pico-8 play session: no input (idle)

[t = 1 s] idle ~1s (no d-pad/buttons)
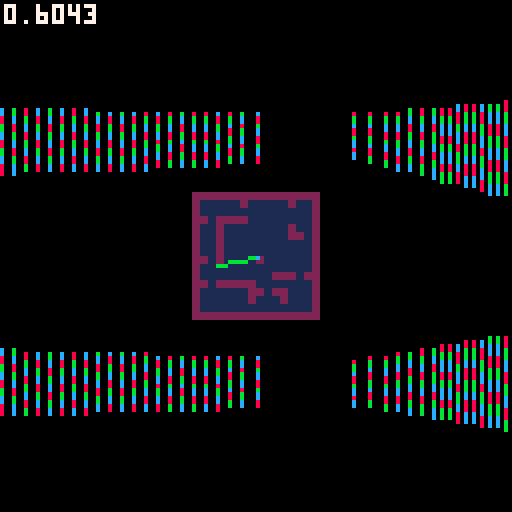

pico-8 cartridge
version 14
__lua__
--insane raycaster
--by super maria

local mapc=8
local mapw=16
local maph=16

local t = 0
local fov = 60/360
local planewidth = -2*sin(fov/2)/cos(fov/2)
local planeheight = 128/planewidth/2
local screenox = 0
local screenoy = 64
local screenh = 64
local screenw = 128
local zbuffer={}

local camera = {}
camera.x = 68/mapc
camera.y = 68/mapc
camera.z=0.5
camera.dir = 0
camera.dirx = -1
camera.diry = 0
camera.planex = 0
camera.planey = planewidth
camera.update = function()	
	camera.planex = planewidth*camera.diry
	camera.planey = -planewidth*camera.dirx
end


--entity
local entity = {
	x=8, y=8, z=0.5,
	spr = 4,
	remove = false,
	dist = -1,
	visible = true
}

function entity:new(o)
	o = o or {}
	setmetatable(o,self)
	self.__index = self
	return o
end

--player
local player = entity:new({
	ind = 0,
	dir = rnd(1),
	dirx = 0,
	diry = 0
})
function player:update()
	if(btn(0, self.ind)) do self.dir -= 0.01 end
	if(btn(1, self.ind)) do self.dir += 0.01 end

	self.dirx = cos(self.dir)
	self.diry = sin(self.dir)	

	if(btn(2,self.ind)) do 
		self.x += self.dirx/8
		self.y += self.diry/8
	end
	if(btn(3,self.ind)) do 
		self.x -= self.dirx/8
		self.y -= self.diry/8
	end

	if (btn(4,self.ind)) then self.z += 0.05 end
	if (btn(5,self.ind)) then self.z -= 0.05 end
	self.z = max(0,min(self.z,1))
end


local entities = {}
local player1, player2


function _init()
	player1 = player:new({ind=0})
	player2 = player:new({ind=1})
	add(entities,player1)
	add(entities,player2)

	--[[for i=0,25 do
		local e = entity.new{}
		repeat
			e.x = flr(rnd(mapw))
			e.y = flr(rnd(maph))
		until mget(e.x,e.y) != 2
		e.x += 0.5
		e.y += 0.5
		add(entities,e)
	end]]--
end

function _update()
	
	player1:update()
	player2:update()
	
	--camera.z = 0.5 + 0.15*sin(2*t)
	camera.z = max(0,min(camera.z,1))
end

function _draw()
	cls(0)

	sspr(0,32,64,16,0,0,128,32)
	sspr(0,32,64,16,0,64,128,32)

	screenoy = 0
	camera.x = player1.x
	camera.y = player1.y
	camera.z = player1.z
	camera.dirx = player1.dirx
	camera.diry = player1.diry
	camera.update()
	draw3d()

	screenoy = 64
	camera.x = player2.x
	camera.y = player2.y
	camera.z = player2.z
	camera.dirx = player2.dirx
	camera.diry = player2.diry
	camera.update()
	draw3d()

	drawmap()	
	
	print(stat(1),1,1,7)
	--line(32,0,32,63,12)
end

function drawmap()
	local scale = 1/4
	local p1x = player1.x*8*scale + 64 -16
	local p1y = player1.y*8*scale + 64 -16
	local p2x = player2.x*8*scale + 64 -16
	local p2y = player2.y*8*scale + 64 -16
	for ix=1,mapw do
		for iy=1,maph do
			local c = mget(ix-1,iy-1)
			local x = (ix-1)*mapc*scale + 64 - 16
			local y = (iy-1)*mapc*scale + 64 - 16
			rectfill(x,y,x+mapc*scale-1,y+mapc*scale-1,c)
		end
	end
	line(p1x,p1y,p1x+10*player1.dirx,p1y+10*player1.diry,11)
	line(p2x,p2y,p2x+10*player2.dirx,p2y+10*player2.diry,11)
	pset(p1x,p1y,12)	
	pset(p2x,p2y,12)
end

function draw3d()
	local stop = screenoy
	local svmid = screenoy+ screenh/2
	local sbottom = screenoy+screenh
	local sleft = screenox
	local sright = screenox+screenw

	
	-- level render
	for x=0,127 do
		-- raycasting
		local camerax = 2*x/128 -1
		local rayposx = camera.x
		local rayposy = camera.y
		local raydirx = camera.dirx + camera.planex * camerax;
		local raydiry = camera.diry + camera.planey * camerax;
		
		local mapx = flr(rayposx)
		local mapy = flr(rayposy)

		local sidedistx = nil
		local sidedisty = nil		
		local deltadistx = sqrt(1 + (raydiry * raydiry) / (raydirx * raydirx))
		local deltadisty = sqrt(1 + (raydirx * raydirx) / (raydiry * raydiry))
		if (deltadistx < 0) then deltadistx = 1000 end
		if (deltadisty < 0) then deltadisty = 1000 end
	
		local stepx=nil
		local stepy=nil
		local hit= false
		local side=nil

		if (raydirx < 0) then
			stepx = -1
			sidedistx = (rayposx - mapx) * deltadistx
		else
			stepx = 1
			sidedistx = (mapx + 1.0 - rayposx) * deltadistx
		end
		if (raydiry < 0) then
			stepy = -1
			sidedisty = (rayposy - mapy) * deltadisty
		else
			stepy = 1
			sidedisty = (mapy + 1.0 - rayposy) * deltadisty
		end
		
		while(not hit) do
			if (sidedistx < sidedisty) then
				sidedistx += deltadistx
				mapx += stepx
				side = false
			else
				sidedisty += deltadisty
				mapy += stepy
				side = true
			end

			if (mapx<0 or mapx>=mapw or mapy<0 or mapy>=maph) then break end
			if (mget(mapx,mapy)==2) then hit = true end
		
		end

		if (hit) then		
			-- calculate distance
			if (not side) then
				zbuffer[x] = (mapx - rayposx + (1 - stepx) / 2) / raydirx
				wallx = rayposy + zbuffer[x] * raydiry
			else           
				zbuffer[x] = (mapy - rayposy + (1 - stepy) / 2) / raydiry 
				wallx = rayposx + zbuffer[x] * raydirx
			end
			if (zbuffer[x] < 0) then zbuffer[x] = 10000 end


			-- wall render
			local d = zbuffer[x]
			local h = flr(planeheight / d)
			local l = flr(h * camera.z)
			local bottom = svmid + l
			local top = bottom - h

			if (dither(d,x)) then
				wallx -= flr(wallx)
				texx = flr(wallx * 8)
				if (not side and raydirx > 0) then texx = 8-texx-1 end
				if (side and raydiry < 0) then texx = 8-texx-1 end					
				
				local ya = top
				local inc = h*0.125
				local yb = ya+inc
				for yi=0,7 do
					if (max(ya,stop) < yb) then
						local color = sget(24+flr(texx),yi)
						line(x,max(ya,stop),x,min(yb-1,sbottom-1),color)

						
					end
					ya = yb
					yb += inc
				end
				if (x==32) print(sbottom..' '..yb,1,8,7)
					
				--[[
				if (side) then
					line(x,top,x,bottom,5)
				else
					line(x,top,x,bottom,6)
				end
				]]--
			else
				line(x,top,x,bottom,0)
			end

			--floor and sky
			--if (max(top,stop)>stop+1) then line(x,stop,x,top-1,12) end
			--if (min(bottom,sbottom)<sbottom-1) then line(x,bottom,x,sbottom-1,4) end
		end
	end

	--sprite render
	
	for e in all(entities) do 
		if (e.visible) then
			e.dist = sqrdist(e.x,e.y,camera.x,camera.y) 
		else
			e.dist = -1
		end
	end
	
	qsort(entities, function(a,b) return a.dist > b.dist end)
	
	for e in all(entities) do
		if (e.dist > 0 and e.dist < 25) then
		local sprx = e.x - camera.x
		local spry = e.y - camera.y
		local invdet = 1 / (camera.planex*camera.diry - camera.dirx*camera.planey)
		local transx = invdet * (camera.diry*sprx - camera.dirx*spry)
		local transy = invdet * (-camera.planey*sprx + camera.planex*spry)
		--local vmovescreen = flr(e.z / transy)

		local l = screenoy+screenh/2+flr(planeheight / transy / 2 * camera.z)
		local sprscreenx = flr(64 * (1 + transx/transy))
		local sprsize = abs(flr(planeheight / transy))
		local sprwidth = sprsize / 2
		local sprheight = sprsize / 2
		local xstart = flr(-sprwidth/2 + sprscreenx)
		local xend = flr(sprwidth/2 + sprscreenx)
		local ystart = flr(-sprheight + svmid+sprsize*(camera.z-0.5))
		local yend = flr(sprheight + svmid+sprsize*(camera.z-0.5))

		for stripe=max(xstart,sleft),min(xend-1,sright-1) do
			if (transy > 0.2 and transy < zbuffer[stripe] and dither(transy, stripe+1)) then
				local texx = flr((stripe - xstart) * 8 / sprwidth)
				local ya = ystart
				local inc = sprheight*0.125
				local yb = ya+inc
								
				for yi=0,15 do
					if (max(ya,0) < yb) then
						local color = sget(32+texx,yi%8)
						if (color != 0) then line(stripe,max(ya,stop),stripe,min(yb-1,sbottom-1),color) end
					end
					ya = yb
					yb += inc
				end
				
				--line(stripe,ystart,stripe,yend,8)
			end
		end
		end
	end
end

function dither(d,x)
	if (d < 2) return true;
	if (d < 3) return x % 2 == 0;
	if (d < 4) return x % 3 == 0;
	if (d < 5) return x % 4 == 0;
	return false;
end

function sqrdist(x1,y1,x2,y2)
	return (x1-x2)*(x1-x2) + (y1-y2)*(y1-y2)
end

function qsort(t, cmp, i, j)
	i = i or 1
	j = j or #t
	if i < j then
		local p = i
		for k = i, j - 1 do
			if cmp(t[k], t[j]) then
				t[p], t[k] = t[k], t[p]
				p = p + 1
			end
		end
		t[p], t[j] = t[j], t[p]
		qsort(t, cmp, i, p - 1)
		qsort(t, cmp, p + 1, j)  
	end
end
__gfx__
0000000066666666555555558cb8cb8c00667700006677000002200000000000000000000800008000bbbb0000667700006677003c3c3c700000000000000000
000000006666666655555555b8cb8cb8066777700667777000e822000000000000000000088008800bbbbbb00667777006677770c3c3c3c70000000000000000
007007006666666655555555cb8cb8cb02288820033bbb300e8882200000000000000000888888880bbbbbb0022ddd20033ddd303c773c370000000000000000
0007700066666666555555558cb8cb8c02288820033bbb30877706620002200000033000808888080b0bb0b0022ddd20033ddd30c37073c70000000000000000
000770006666666655555555b8cb8cb802288820033bbb30877006620088880000bbbb0088088088bbbbbbbb022ddd20033ddd303c707c370000000000000000
007007006666666655555555cb8cb8cb02288820033bbb3008776620082222800b3333b088888888b0bbbb0b022ddd20033ddd30c377c3c70000000000000000
0000000066666666555555558cb8cb8c02288820033bbb3000866200282e82823b3fb3b30880088000b00b00022ddd20033ddd303c3c3c370000000000000000
000000006666666655555555c8cb8cb802288820033bbb3000022000282882823b3bb3b30080080000b00b00022ddd20033ddd30c3c3c3700000000000000000
0088880000bbbb0000888800bbbbbbbb02288820033bbb3000082000082222800b3333b00000000000800800022ddd20033ddd3003c3c7000000000000000000
088888800bbbbbb008888880bb0000bb0222222003333330008002000088880000bbbb00000000000888888002222220033333300c3c3c700000000000000000
080880800b0bb0b008088080b000000b06677770066777700800002000022000000330000000000008088080066777700667777003c7c3700000000000000000
088888800bbbbbb008888880b000000b0667777006677770800880020000000000000000000000000888888006677770066777700c703c700000000000000000
00d00d0000d0dd0000d0dd00b000000b0066770000667700800880020000000000000000000000000888888000667700006677000370c3700000000000000000
00d00d00000d0d00000d0d00b000000b0006700000067000080000200000000000000000000000000088880000067000000670000c373c700000000000000000
00d00d0000d0d00000d0d000bb0000bb00088000000bb0000080020000000000000000000000000000800800000dd000000dd00003c3c3700000000000000000
0dd00d00000d0d00000d0d00bbbbbbbb00088000000bb0000002200000000000000000000000000000888800000dd000000dd0000c3c37000000000000000000
0d000d0000d0d00000d0d000888888887ffffff17ffffff100033000000220000002200000033000000000000000000000000000000770000000000000000000
0d000000000d0d00000d0d0088000088f8888882fbbbbbb3003bbb0000288e0000e8220000b77300000000000000000000000000000770000000000000000000
0d00000000d0d00000d0d00080000008f8222282fb3333b303bbbbb0028888e00e8882200b777630000000000000000000000000000770000000000000000000
0d000000000d0d00000d0d0080000008f8288282fb3bb3b33bbbbbbb2888888e87770662b7770663000000000000000000000000000770000000000000000000
00d0000000d0d00000d0d00080000008f8288282fb3bb3b33bbbbbbb2888888e87700662b7700663000000000000000000000000000770000000000000000000
00d00000000d0d00000d0d0080000008f8222282fb3333b303bbbbb002888880087766200b776630000000000000000000000000000770000000000000000000
d0d00000d0d0d00dd0d0d00d88000088f8888882fbbbbbb3003bbb00002888000086620000b66300000000000000000000000000000770000000000000000000
0d0000000d0d0dd00d0d0dd0888888881222222113333331000bb000000880000002200000033000000000000000000000000000000770000000000000000000
000000000000000000000000000000007ffffff17ffffff10003b0000002800000082000000b30008cb8cb700cb8c70000077000007c8bc007bc8bc800000000
00000000000000000000000000000000f8888882fbbbbbb30003b0000002800000082000000b3000b8cb8cb708cb8b700007700007b8bc807bc8bc8b00000000
00000000000000000000000000000000f8888882fbbbbbb30033bb00002288000088220000bb3300cb77b8c70b87bc700007700007cb78b07c8b77bc00000000
00000000000000000000000000000000f8888882fbbbbbb3033bbbb002288880088882200bbbb3308c707b870c70c87000077000078c07c078b707c800000000
00000000000000000000000000000000f8888882fbbbbbb3333bbbbb2228888888888222bbbbb333b8707cb708708b700007700007b807807bc7078b00000000
00000000000000000000000000000000f8888882fbbbbbb3333bbbbb2228888888888222bbbbb333cb77b8c70b87bc700007700007cb78b07c8b77bc00000000
00000000000000000000000000000000f8888882fbbbbbb30333bbb002228880088822200bbb33308cb8cb870cb8c87000077000078c8bc078bc8bc800000000
00000000000000000000000000000000122222211333333100033000000220000002200000033000c8cb8c7008cb8700000770000078bc8007c8bc8c00000000
00000000000000000000000000000000000000000000000000000000000000000000000000000000000880000000000022000022000000000000000000000000
00000000000000000000000000000000000000000000000000000000000000000000000000000000000aa0000000000028822882000000000000000000000000
0000000000000000000000000000000000000000000000000000000000000000000000000000000000077000000aa00008888880000000000000000000000000
000000000000000000000000000000000000000000000000000000000000000000000000000000008a7777a800a77a00028aa820000000000000000000000000
000000000000000000000000000000000000000000000000000000000000000000000000000000008a7777a800a77a00028aa820000000000000000000000000
0000000000000000000000000000000000000000000000000000000000000000000000000000000000077000000aa00008888880000000000000000000000000
00000000000000000000000000000000000000000000000000000000000000000000000000000000000aa0000000000028822882000000000000000000000000
00000000000000000000000000000000000000000000000000000000000000000000000000000000000880000000000022000022000000000000000000000000
00000000000000000000000000000000000000000000000000000000000000000000000000000000000000000000000033000033000000000000000000000000
0000000000000000000000000000000000000000000000000000000000000000000000000000000000000000000000003bb33bb3000000000000000000000000
0000000000000000000000000000000000000000000000000000000000000000000000000000000000000000000000000bbbbbb0000000000000000000000000
00000000000000000000000000000000000000000000000000000000000000000000000000000000000000000000000003baab30000000000000000000000000
00000000000000000000000000000000000000000000000000000000000000000000000000000000000000000000000003baab30000000000000000000000000
0000000000000000000000000000000000000000000000000000000000000000000000000000000000000000000000000bbbbbb0000000000000000000000000
0000000000000000000000000000000000000000000000000000000000000000000000000000000000000000000000003bb33bb3000000000000000000000000
00000000000000000000000000000000000000000000000000000000000000000000000000000000000000000000000033000033000000000000000000000000
00000000000000000000000000000000000000000000000000000000000000000000000000000000000000000000000000000000000000000000000000000000
00000000000000000000000000000000000000000000000000000000000000000000000000000000000000000000000000000000000000000000000000000000
00000000000000000000000000000000000000000000000000000000000000000000000000000000000000000000000000000000000000000000000000000000
00000000000000000000000000000000000000000000000000000000000000000000000000000000000000000000000000000000000000000000000000000000
00000000000000000000000000000000000000000000000000000000000000000000000000000000000000000000000000000000000000000000000000000000
00000000000000000000000000000000000000000000000000000000000000000000000000000000000000000000000000000000000000000000000000000000
00000000000000000000000000000000000000000000000000000000000000000000000000000000000000000000000000000000000000000000000000000000
00000000000000000000000000000000000000000000000000000000000000000000000000000000000000000000000000000000000000000000000000000000
00000000000000000000000000000000000000000000000000000000000000000000000000000000000000000000000000000000000000000000000000000000
00000000000000000000000000000000000000000000000000000000000000000000000000000000000000000000000000000000000000000000000000000000
00000000000000000000000000000000000000000000000000000000000000000000000000000000000000000000000000000000000000000000000000000000
00000000000000000000000000000000000000000000000000000000000000000000000000000000000000000000000000000000000000000000000000000000
00000000000000000000000000000000000000000000000000000000000000000000000000000000000000000000000000000000000000000000000000000000
00000000000000000000000000000000000000000000000000000000000000000000000000000000000000000000000000000000000000000000000000000000
00000000000000000000000000000000000000000000000000000000000000000000000000000000000000000000000000000000000000000000000000000000
00000000000000000000000000000000000000000000000000000000000000000000000000000000000000000000000000000000000000000000000000000000
0000000000000000000000000000000000000000000000000000000000000000000000000000000000000000000000000ccccccc000000000000000000000000
00000000000000000000000000000000000000000000000000000000000000000000000000000000000000000000000000000000cc000000000cccccccc00000
08888888888000008888888888000888800000000888800000000bbbbbbb00000000bbbbb000bbbb000000bbbbb00000000000000cc000000cc00000000cc000
08888888888800088888888888800888880000008888800000000bbbbbbb00000000bbbbb000bbbbb00000bbbbb000000ccccc0000cc0000c000000000000c00
0888888888888008888888888880088888800008888880000000bbbbbbbbb0000000bbbbb000bbbbbb0000bbbbb0000000000ccc000cc00c0000cccccc0000c0
0000000000000000000000000000000000000000000000000000000000000000000000000000000000000000000000000ccc000cc000c00c000c000000c000c0
088888000888800888800008888008888880000888888000000bbbbbbbbbbb000000bbbbb000bbbbbbb000bbbbb00000000c0000cc00c00c00c00000000c00c0
088888000888800888800008888008888888008888888000000bbbbbbbbbbb000000bbbbb000bbbbbbbb00bbbbb00000000c00000c00c00c00c000cc000c00c0
000000000000000000000000000000000000000000000000000000000000000000000000000000000000000000000000000c00000c00c00c00c00c00c00c00c0
08888800088880088880000888800888880088008888800000bbbbbbbbbbbbb00000bbbbb000bbbbbbbbbbbbbbb00000000c00000c00c00c00c000cc000c00c0
000000000000000000000000000000000000000000000000000000000000000000000000000000000000000000000000000c0000c000c00c00c00000000c00c0
0888880008888008888000088880088888000000888880000bbbbbb000bbbbbb0000bbbbb000bbbbb000bbbbbbb00000000cccccc00cc00c000c000000c000c0
00000000000000000000000000000000000000000000000000000000000000000000000000000000000000000000000000000000000c000c0000cccccc0000c0
088888888888800888888888888008888800000088888000bbbbbb00000bbbbbb000bbbbb000bbbbb00000bbbbb00000000000000ccc0000c000000000000c00
00000000000000000000000000000000000000000000000000000000000000000000000000000000000000000000000000000000cc0000000cc00000000cc000
08888888888800008888888888000888880000008888800bbbbbb0000000bbbbbb00bbbbb000bbbbb00000bbbbb000000cccccccc0000000000cccccccc00000
00000000000000000000000000000000000000000000000000000000000000000000000000000000000000000000000000000000000000000000000000000000
00000000000000000000000000000000000000000000000000000000000000000000000000000000000000000000000000000000000000000000000000000000
00000000000000000000000000000000000000000000000000000000000000000000000000000000000000000000000888888800008888888800888880888000
00000000000000000000000000000000000000000000000000000000000000000000000000000000000000000000000877777788088777777888877788877700
00000000000000077700000777700000770077000077777000077000000770000000777000777700000000000000000877777778887777777788777778777770
00000000000007777700000777700000777077000077777000077000000770000077777000777700000000000000000877788777887778877788777777777770
00000000000007700000007000070000707777000070000000077000000770000077000000077000000000000000000877788877887778877788777777777770
00000000000007700000007000070000700777000077700000077000000770000077000000077000000000000000000877780877887778877788777777777770
00000000000000777700000777700000700077000070000000077770000770000007777000077000000000000000000877780877887778877788777877787770
00000000000000000000000000000000000000000000000000000000000000000000000000000000000000000000000877780877887778877788777887887770
00000000000000000000000000000000000000000000000000000000000000000000000000000000000000000000000877780877887778877788777888887770
00000000000008888888888888888888888888888888888888888888888888888888888888888800000000000000000877788877887778877788777800087770
00000000000008888888888888888888888888888888888888888888888888888888888888888800000000000000000877777778887777777788777800087770
00000000000000000000000000000000000000000000000000000000000000000000000000000000000000000000000877777778088777777888777800087770
00000000000008888888888888888888888888888888888888888888888888888888888888888800000000000000000888888888008888888808888800088000
00000000000000000000000000000000000000000000000000000000000000000000000000000000000000000000000000000000000000000000000000000000
00000000000000000000000000000000000000000000000000000000000000000000000000000000000000000000000000000000000000000000000000000000
00000000000000000000000000000000000000000000000000000000000000000000000000000000000000000000000000000000000000000000000000000000
00000000000000000000000000000000000000000000000000000000000000000000000000000000000000000000000000000000000000000000000000000000
00000000000000000000000000000000000000000000000000000000000000000000000000000000000000000000000000000000000000000000000000000000
00000000000000000000000000000000000000000000000000000000000000000000000000000000000000000000000000000000000000000000000000000000
00000000000000000000000000000000000000000000000000000000000000000000000000000000000000000000000000000000000000000000000000000000
00000000000000000000000000000000000000000000000000000000000000000000000000000000000000000000000000000000000000000000000000000000
00000000000000000000000000000000000000000000000000000000000000000000000000000000000000000000000000000000000000000000000000000000
00000000000000000000000000000000000000000000000000000000000000000000000000000000000000000000000000000000000000000000000000000000
00000000000000000000000000000000000000000000000000000000000000000000000000000000000000000000000000000000000000000000000000000000
00000000000000000000000000000000000000000000000000000000000000000000000000000000000000000000000000000000000000000000000000000000
00000000000000000000000000000000000000000000000000000000000000000000000000000000000000000000000000000000000000000000000000000000
00000000000000000000000000000000000000000000000000000000000000000000000000000000000000000000000000000000000000000000000000000000
00000000000000000000000000000000000000000000000000000000000000000000000000000000000000000000000000000000000000000000000000000000
00000000000000000000000000000000000000000000000000000000000000000000000000000000000000000000000000000000000000000000000000000000
00000000000000000000000000000000000000000000000000000000000000000000000000000000000000000000000000000000000000000000000000000000
00000000000000000000000000000000000000000000000000000000000000000000000000000000000000000000000000000000000000000000000000000000
00000000000000000000000000000000000000000000000000000000000000000000000000000000000000000000000000000000000000000000000000000000
00000000000000000000000000000000000000000000000000000000000000000000000000000000000000000000000000000000000000000000000000000000
00000000000000000000000000000000000000000000000000000000000000000000000000000000000000000000000000000000000000000000000000000000
00000000000000000000000000000000000000000000000000000000000000000000000000000000000000000000000000000000000000000000000000000000
00000000000000000000000000000000000000000000000000000000000000000000000000000000000000000000000000000000000000000000000000000000
00000000000000000000000000000000000000000000000000000000000000000000000000000000000000000000000000000000000000000000000000000000
00000000000000000000000000000000000000000000000000000000000000000000000000000000000000000000000000000000000000000000000000000000
00000000000000000000000000000000000000000000000000000000000000000000000000000000000000000000000000000000000000000000000000000000
00000000000000000000000000000000000000000000000000000000000000000000000000000000000000000000000000000000000000000000000000000000
00000000000000000000000000000000000000000000000000000000000000000000000000000000000000000000000000000000000000000000000000000000
00000000000000000000000000000000000000000000000000000000000000000000000000000000000000000000000000000000000000000000000000000000
00000000000000000000000000000000000000000000000000000000000000000000000000000000000000000000000000000000000000000000000000000000
00000000000000000000000000000000000000000000000000000000000000000000000000000000000000000000000000000000000000000000000000000000
00000000000000000000000000000000000000000000000000000000000000000000000000000000000000000000000000000000000000000000000000000000
00000000000000000000000000000000000000000000000000000000000000000000000000000000000000000000000000000000000000000000000000000000
__gff__
0000000000000000000000000000000000000000000000000000000000000000000000000000000000000000000000000000000000000000000000000000000000000000000000000000000000000000000000000000000000000000000000000000000000000000000000000000000000000000000000000000000000000000
0000000000000000000000000000000000000000000000000000000000000000000000000000000000000000000000000000000000000000000000000000000000000000000000000000000000000000000000000000000000000000000000000000000000000000000000000000000000000000000000000000000000000000
__map__
0202020202020202020202020202020200000000000000000000000000000000000000000000000000000000000000000000000000000000000000000000000000000000000000000000000000000000000000000000000000000000000000000000000000000000000000000000000000000000000000000000000000000000
0201010101010201010101010201010200000000000000000000000000000000000000000000000000000000000000000000000000000000000000000000000000000000000000000000000000000000000000000000000000000000000000000000000000000000000000000000000000000000000000000000000000000000
0201010101010101010101010101010200000000000000000000000000000000000000000000000000000000000000000000000000000000000000000000000000000000000000000000000000000000000000000000000000000000000000000000000000000000000000000000000000000000000000000000000000000000
0202010202020201010101010101010200000000000000000000000000000000000000000000000000000000000000000000000000000000000000000000000000000000000000000000000000000000000000000000000000000000000000000000000000000000000000000000000000000000000000000000000000000000
0201010201010101010101010201010200000000000000000000000000000000000000000000000000000000000000000000000000000000000000000000000000000000000000000000000000000000000000000000000000000000000000000000000000000000000000000000000000000000000000000000000000000000
0201010201010101010101010202010200000000000000000000000000000000000000000000000000000000000000000000000000000000000000000000000000000000000000000000000000000000000000000000000000000000000000000000000000000000000000000000000000000000000000000000000000000000
0201010201010101010101010101010200000000000000000000000000000000000000000000000000000000000000000000000000000000000000000000000000000000000000000000000000000000000000000000000000000000000000000000000000000000000000000000000000000000000000000000000000000000
0201010201010101010101010101010200000000000000000000000000000000000000000000000000000000000000000000000000000000000000000000000000000000000000000000000000000000000000000000000000000000000000000000000000000000000000000000000000000000000000000000000000000000
0202010201010101020101010101010200000000000000000000000000000000000000000000000000000000000000000000000000000000000000000000000000000000000000000000000000000000000000000000000000000000000000000000000000000000000000000000000000000000000000000000000000000000
0201010101010101010101010101010200000000000000000000000000000000000000000000000000000000000000000000000000000000000000000000000000000000000000000000000000000000000000000000000000000000000000000000000000000000000000000000000000000000000000000000000000000000
0201010101010101010102020201020200000000000000000000000000000000000000000000000000000000000000000000000000000000000000000000000000000000000000000000000000000000000000000000000000000000000000000000000000000000000000000000000000000000000000000000000000000000
0202010202020202010101010101010200000000000000000000000000000000000000000000000000000000000000000000000000000000000000000000000000000000000000000000000000000000000000000000000000000000000000000000000000000000000000000000000000000000000000000000000000000000
0201010101010102020102020101010200000000000000000000000000000000000000000000000000000000000000000000000000000000000000000000000000000000000000000000000000000000000000000000000000000000000000000000000000000000000000000000000000000000000000000000000000000000
0201010101010102010101020101010200000000000000000000000000000000000000000000000000000000000000000000000000000000000000000000000000000000000000000000000000000000000000000000000000000000000000000000000000000000000000000000000000000000000000000000000000000000
0201010101010101010101010101010200000000000000000000000000000000000000000000000000000000000000000000000000000000000000000000000000000000000000000000000000000000000000000000000000000000000000000000000000000000000000000000000000000000000000000000000000000000
0202020202020202020202020202020200000000000000000000000000000000000000000000000000000000000000000000000000000000000000000000000000000000000000000000000000000000000000000000000000000000000000000000000000000000000000000000000000000000000000000000000000000000
0000000000000000000000000000000200000000000000000000000000000000000000000000000000000000000000000000000000000000000000000000000000000000000000000000000000000000000000000000000000000000000000000000000000000000000000000000000000000000000000000000000000000000
0000000000000000000000000000000000000000000000000000000000000000000000000000000000000000000000000000000000000000000000000000000000000000000000000000000000000000000000000000000000000000000000000000000000000000000000000000000000000000000000000000000000000000
0000000000000000000000000000000000000000000000000000000000000000000000000000000000000000000000000000000000000000000000000000000000000000000000000000000000000000000000000000000000000000000000000000000000000000000000000000000000000000000000000000000000000000
0000000000000000000000000000000000000000000000000000000000000000000000000000000000000000000000000000000000000000000000000000000000000000000000000000000000000000000000000000000000000000000000000000000000000000000000000000000000000000000000000000000000000000
0000000000000000000000000000000000000000000000000000000000000000000000000000000000000000000000000000000000000000000000000000000000000000000000000000000000000000000000000000000000000000000000000000000000000000000000000000000000000000000000000000000000000000
0000000000000000000000000000000000000000000000000000000000000000000000000000000000000000000000000000000000000000000000000000000000000000000000000000000000000000000000000000000000000000000000000000000000000000000000000000000000000000000000000000000000000000
0000000000000000000000000000000000000000000000000000000000000000000000000000000000000000000000000000000000000000000000000000000000000000000000000000000000000000000000000000000000000000000000000000000000000000000000000000000000000000000000000000000000000000
0000000000000000000000000000000000000000000000000000000000000000000000000000000000000000000000000000000000000000000000000000000000000000000000000000000000000000000000000000000000000000000000000000000000000000000000000000000000000000000000000000000000000000
0000000000000000000000000000000000000000000000000000000000000000000000000000000000000000000000000000000000000000000000000000000000000000000000000000000000000000000000000000000000000000000000000000000000000000000000000000000000000000000000000000000000000000
0000000000000000000000000000000000000000000000000000000000000000000000000000000000000000000000000000000000000000000000000000000000000000000000000000000000000000000000000000000000000000000000000000000000000000000000000000000000000000000000000000000000000000
0000000000000000000000000000000000000000000000000000000000000000000000000000000000000000000000000000000000000000000000000000000000000000000000000000000000000000000000000000000000000000000000000000000000000000000000000000000000000000000000000000000000000000
0000000000000000000000000000000000000000000000000000000000000000000000000000000000000000000000000000000000000000000000000000000000000000000000000000000000000000000000000000000000000000000000000000000000000000000000000000000000000000000000000000000000000000
0000000000000000000000000000000000000000000000000000000000000000000000000000000000000000000000000000000000000000000000000000000000000000000000000000000000000000000000000000000000000000000000000000000000000000000000000000000000000000000000000000000000000000
0000000000000000000000000000000000000000000000000000000000000000000000000000000000000000000000000000000000000000000000000000000000000000000000000000000000000000000000000000000000000000000000000000000000000000000000000000000000000000000000000000000000000000
0000000000000000000000000000000000000000000000000000000000000000000000000000000000000000000000000000000000000000000000000000000000000000000000000000000000000000000000000000000000000000000000000000000000000000000000000000000000000000000000000000000000000000
0000000000000000000000000000000000000000000000000000000000000000000000000000000000000000000000000000000000000000000000000000000000000000000000000000000000000000000000000000000000000000000000000000000000000000000000000000000000000000000000000000000000000000
